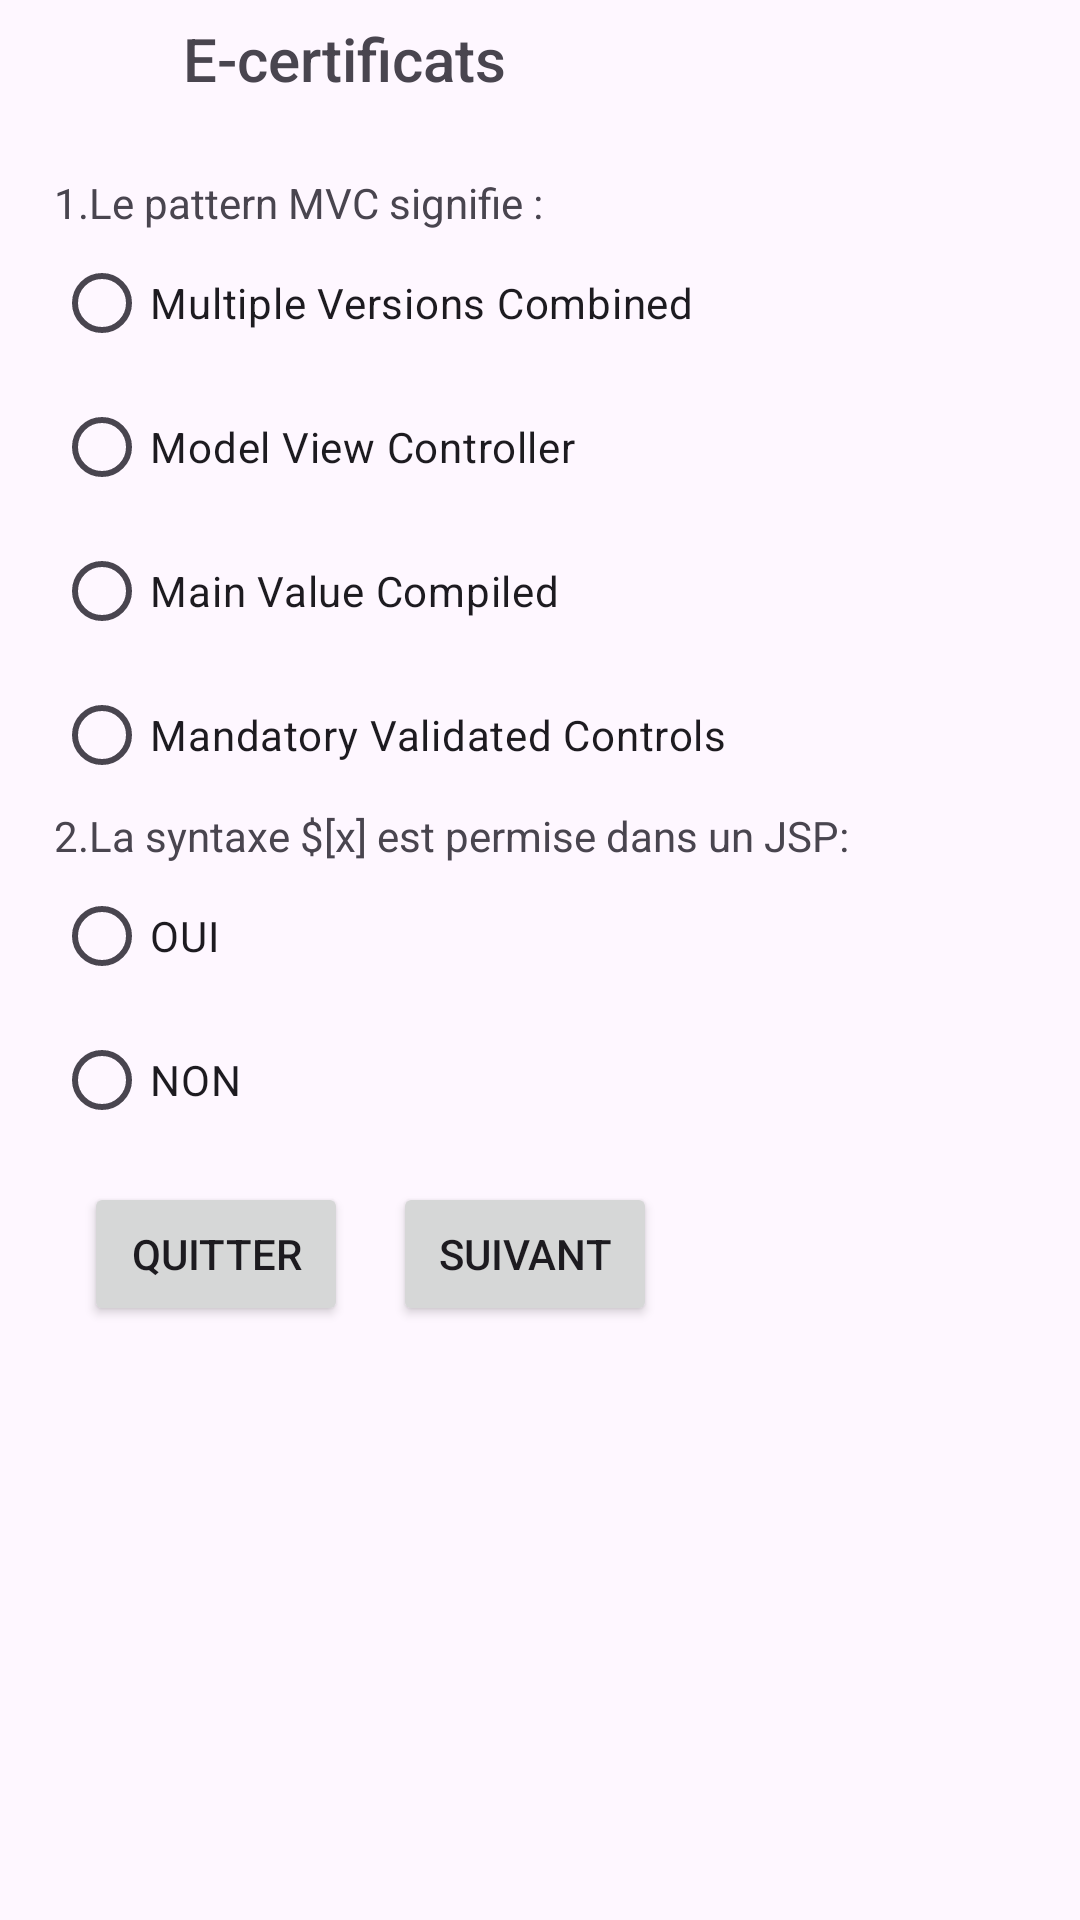

Reconstruct the res/layout file that produces this screen, plus the resources it refers to.
<!-- AndroidManifest.xml: application theme Theme.Ex3TP1interfacesgraphique -->
<!-- res/layout/activity_main.xml -->
<?xml version="1.0" encoding="utf-8"?>
<LinearLayout xmlns:android="http://schemas.android.com/apk/res/android"
    xmlns:app="http://schemas.android.com/apk/res-auto"
    xmlns:tools="http://schemas.android.com/tools"
    android:id="@+id/main"
    android:orientation="vertical"
    android:layout_width="match_parent"
    android:layout_height="match_parent"
    android:fitsSystemWindows="true"
    tools:context=".MainActivity" >

    <LinearLayout
        android:layout_width="match_parent"
        android:layout_height="wrap_content">

        <ImageView
            android:layout_width="0dp"
            android:layout_height="40dp"
            android:layout_weight="1"
            android:src="@drawable/icon"
            android:scaleType="centerInside"

            >

        </ImageView>

        <TextView
            android:id="@+id/textView"
            android:layout_width="250dp"
            android:layout_height="match_parent"
            android:layout_weight="1"
            android:fontFamily="sans-serif-medium"
            android:padding="6dp"
            android:text="E-certificats"
            android:textSize="20sp" />

    </LinearLayout>



    <LinearLayout
        android:layout_width="match_parent"
        android:layout_height="match_parent"
        android:padding="18dp"
        android:orientation="vertical">

        <TextView
            android:id="@+id/textView2"
            android:layout_width="match_parent"
            android:layout_height="wrap_content"
            android:text="1.Le pattern MVC signifie :"
           />

        <RadioGroup
            android:layout_width="match_parent"
            android:layout_height="wrap_content" >

            <RadioButton
                android:id="@+id/a"
                android:layout_width="match_parent"
                android:layout_height="wrap_content"
                android:text="Multiple Versions Combined" />

            <RadioButton
                android:id="@+id/b"
                android:layout_width="match_parent"
                android:layout_height="wrap_content"
                android:text="Model View Controller" />

            <RadioButton
                android:id="@+id/c"
                android:layout_width="match_parent"
                android:layout_height="wrap_content"
                android:text="Main Value Compiled" />

            <RadioButton
                android:id="@+id/d"
                android:layout_width="match_parent"
                android:layout_height="wrap_content"
                android:text="Mandatory Validated Controls" />
        </RadioGroup>

            <TextView
                android:id="@+id/textView3"
                android:layout_width="match_parent"
                android:layout_height="wrap_content"
                android:text="2.La syntaxe $[x] est permise dans un JSP:" />

            <RadioGroup
                android:layout_width="match_parent"
                android:layout_height="wrap_content" >

                <RadioButton
                    android:id="@+id/e"
                    android:layout_width="match_parent"
                    android:layout_height="wrap_content"
                    android:text="OUI" />

                <RadioButton
                    android:id="@+id/f"
                    android:layout_width="match_parent"
                    android:layout_height="wrap_content"
                    android:text="NON" />
            </RadioGroup>

                <LinearLayout
                    android:layout_width="wrap_content"
                    android:layout_height="wrap_content"
                    android:padding="10dp"
                    android:orientation="horizontal">

                    <Button
                        android:id="@+id/button3"
                        android:layout_width="wrap_content"
                        android:layout_height="wrap_content"
                        android:layout_weight="1"
                        android:layout_marginRight="15dp"
                        android:text="Quitter" />

                    <Button
                        android:id="@+id/button4"
                        android:layout_width="wrap_content"
                        android:layout_height="wrap_content"
                        android:layout_weight="1"
                        android:text="Suivant" />
                </LinearLayout>



    </LinearLayout>
</LinearLayout>
<!-- resources referenced by this layout -->
<resources>
  <style name="Theme.Ex3TP1interfacesgraphique" parent="Base.Theme.Ex3TP1interfacesgraphique" />
  <style name="Base.Theme.Ex3TP1interfacesgraphique" parent="Theme.Material3.DayNight.NoActionBar">
          
          
      </style>
</resources>
